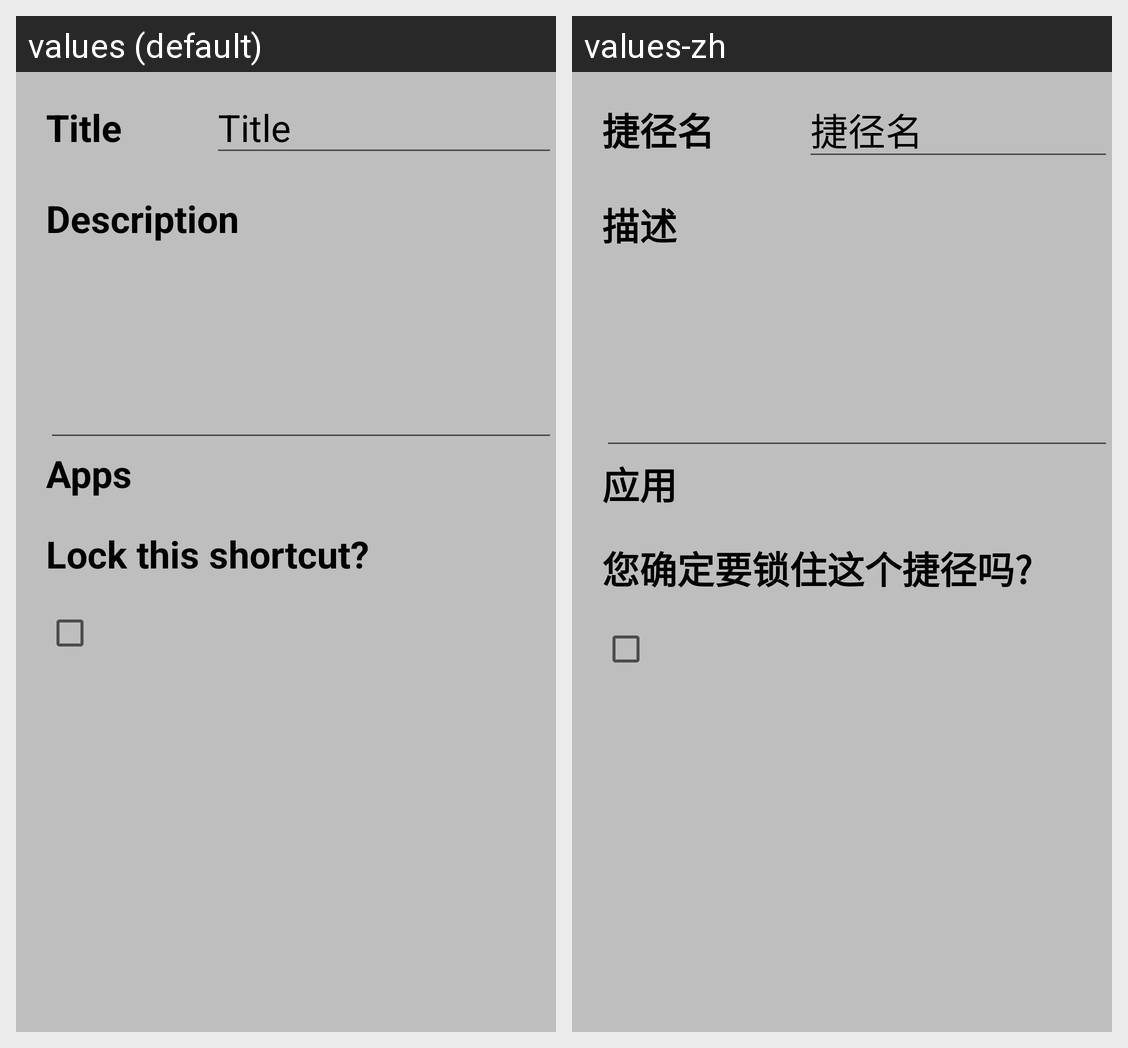

Locale-by-locale string values for the Android screen shown in this grid:
Android screen res/layout/fragment_shortcut_edit.xml rendered under 2 locales, left to right: values (default), values-zh. Device: Nexus 5 (rendered at 1080×1920; each locale shown at half size, 540×960, under a caption strip naming it); theme AppTheme.
Strings drawn on this screen, with the default value and each locale's value (text and hints the layout hard-codes, and strings that could not be matched under every locale, appear in the picture but are not listed):

title_text
  values: Title
  values-zh: 捷径名

description_detail
  values: Description
  values-zh: 描述

apps
  values: Apps
  values-zh: 应用

lock_prompt
  values: Lock this shortcut?
  values-zh: 您确定要锁住这个捷径吗?
